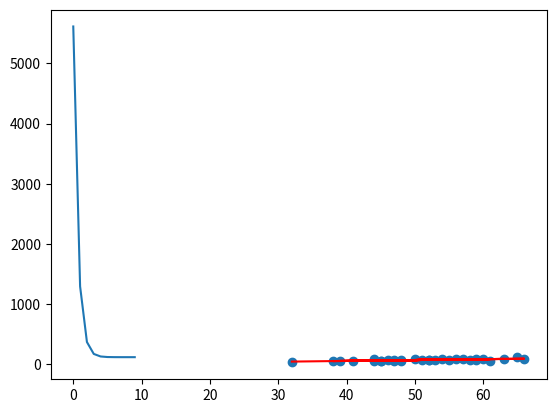

The script that saved this image:
"""
梯度下降法
"""
import numpy as np
import matplotlib.pyplot as plt

# 准备数据
data = np.array([[32, 31], [53, 68], [61, 62], [47, 71], [59, 87], [55, 78], [52, 79], [39, 59], [48, 75], [52, 71],
                 [45, 55], [54, 82], [44, 62], [58, 75], [56, 81], [48, 60], [44, 82], [60, 97], [45, 48], [38, 56],
                 [66, 83], [65, 118], [47, 57], [41, 51], [51, 75], [59, 74], [57, 95], [63, 95], [46, 79],
                 [50, 83]])

x = data[:, 0]
y = data[:, 1]


# --------------2. 定义损失函数--------------
def compute_cost(w, b, data):
    total_cost = 0
    M = len(data)
    # 逐点计算平方损失误差，然后求平均数
    for i in range(M):
        x = data[i, 0]
        y = data[i, 1]
        total_cost += (y - w * x - b) ** 2
    return total_cost / M


# --------------3. 定义模型的超参数------------
alpha = 0.0001
initial_w = 0
initial_b = 0
num_iter = 10


# --------------4. 定义核心梯度下降算法函数-----
def grad_desc(data, initial_w, initial_b, alpha, num_iter):
    w = initial_w
    b = initial_b
    # 定义一个list保存所有的损失函数值，用来显示下降的过程
    cost_list = []
    for i in range(num_iter):
        cost_list.append(compute_cost(w, b, data))
        w, b = step_grad_desc(w, b, alpha, data)
    return [w, b, cost_list]


def step_grad_desc(current_w, current_b, alpha, data):
    sum_grad_w = 0
    sum_grad_b = 0
    M = len(data)
    # 对每个点，代入公式求和
    for i in range(M):
        x = data[i, 0]
        y = data[i, 1]
        sum_grad_w += (current_w * x + current_b - y) * x
        sum_grad_b += current_w * x + current_b - y
    # 用公式求当前梯度
    grad_w = 2 / M * sum_grad_w
    grad_b = 2 / M * sum_grad_b
    # 梯度下降，更新当前的w和b
    updated_w = current_w - alpha * grad_w
    updated_b = current_b - alpha * grad_b
    return updated_w, updated_b


# ------------5. 测试：运行梯度下降算法计算最优的w和b-------
w, b, cost_list = grad_desc(data, initial_w, initial_b, alpha, num_iter)
print("w is: ", w)
print("b is: ", b)
cost = compute_cost(w, b, data)
print("cost is: ", cost)
plt.plot(cost_list)
plt.show()

# ------------6. 画出拟合曲线-------------------------
plt.scatter(x, y)
# 针对每一个x，计算出预测的y值
pred_y = w * x + b
plt.plot(x, pred_y, c='r')
plt.show()

